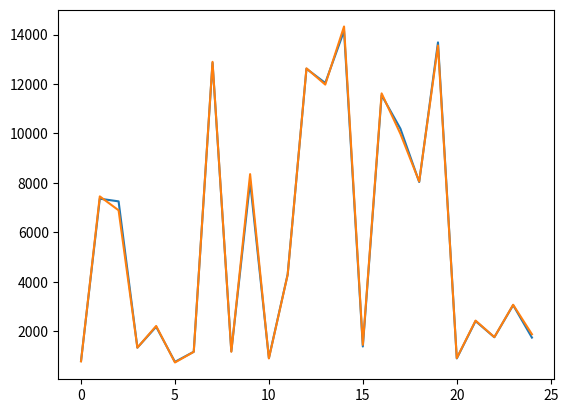

Write the Python code that produced this figure.
'''
用来计算余弦相似性
'''

import matplotlib.pyplot as plt
import math
import numpy as np
from scipy.spatial.distance import pdist


def VectorCosine(x,y):
    ''' 计算向量夹角余弦 '''
    vc = []
    for i in range(1,len(x)-2):
        xc1 = x[i] - x[i-1]
        xc2 = x[i+1] - x[i]
        yc1 = y[i] - y[i-1]
        yc2 = y[i+1] - y[i]
        vc.append((xc1*xc2+yc1*yc2)/(math.sqrt(xc1**2+yc1**2)*math.sqrt(xc2**2+yc2**2)))

    return vc

def main():
    # x2 = [0.00,0.00,0.01,0.01,0.02,0.04,0.05,0.07,0.10,0.12,0.15,0.18,0.21,0.24,0.28,0.32,0.37,0.42,0.46,0.52,0.57,0.62,0.68,0.74,0.80,0.86,0.92,0.99,1.06,1.12,1.19,1.26,1.33,1.40,1.48,1.68,1.75,1.82,1.88,1.95,2.01,2.08,2.15,2.21,2.28,2.35,2.41,2.48,2.55,2.61,2.68,2.75,2.81,2.88,2.95,3.01,3.08,3.15,3.21,3.27,3.34,3.39,3.46,3.51,3.58,3.64,3.69,3.75,3.81,3.86,3.92,3.97,4.02,4.08,4.13,4.17,4.22,4.27,4.31,4.36,4.41,4.44,4.49,4.52,4.56,4.60,4.64,4.67,4.71,4.74,4.77,4.80,4.82,4.85,4.87,4.89,4.91,4.93,4.94,4.96,4.97,4.98,4.99,4.99,4.99,4.99,4.99,4.99,4.98,4.97,4.96,4.94,4.93,4.91,4.88,4.86,4.83,4.80,4.77,4.73,4.70,4.66,4.62,4.57,4.52,4.46,4.42,4.36,4.29,4.24,4.18,4.11,4.06,3.99,3.92,3.85,3.78,3.70,3.63,3.55,3.48,3.41,3.33,3.26,3.18,3.09,3.02,2.94,2.85,2.78,2.69,2.61,2.54,2.45,2.37,2.30,2.21,2.13,2.06,1.98,1.89,1.82,1.74,1.67,1.59,1.52,1.45,1.37,1.30,1.23,1.16,1.09,1.03,0.96,0.90,0.84,0.78,0.72,0.67,0.61,0.55,0.51,0.45,0.41,0.36,0.32,0.28,0.24,0.21,0.18,0.14,0.12,0.09,0.07,0.05,0.04,0.02,0.01,0.01,0.00,0.00]
    # y2 = [35.01,35.30,35.32,35.22,37.23,38.91,40.61,41.66,43.01,45.78,49.20,51.85,53.81,56.15,58.65,57.61,55.97,54.22,52.13,50.91,51.01,51.65,52.28,53.65,54.56,54.53,54.43,53.75,52.45,51.85,51.76,51.75,51.80,52.42,52.42,52.47,52.60,52.75,52.83,52.55,52.35,52.25,52.01,51.82,51.82,51.81,51.85,51.88,51.88,51.81,51.80,51.75,51.53,51.49,51.54,51.51,51.51,51.52,51.51,51.48,51.52,51.26,51.09,51.05,50.92,50.93,50.97,50.97,50.95,51.02,50.99,51.04,51.04,50.92,50.65,50.64,50.61,50.61,50.66,50.67,50.64,50.67,50.58,50.47,50.45,50.24,50.07,50.10,50.07,50.05,50.11,50.10,50.07,49.97,49.70,49.67,49.68,49.50,49.50,49.49,49.47,49.50,49.46,49.48,49.21,48.11,47.81,47.37,47.32,46.85,45.77,44.54,43.09,41.66,40.29,38.49,36.54,33.99,31.23,28.23,25.26,23.25,24.20,26.10,29.01,31.74,33.24,33.20,32.61,30.41,27.65,26.16,25.95,25.98,27.61,29.39,31.12,31.89,31.97,30.75,29.65,28.33,27.31,27.00,27.47,28.33,29.30,30.26,30.96,30.99,30.31,29.17,28.83,28.18,28.16,28.18,28.94,29.49,30.08,30.34,30.43,30.24,29.58,29.15,29.08,29.08,29.41,29.76,30.36,30.48,30.55,30.48,30.47,30.14,29.80,29.80,30.17,30.39,30.85,31.42,31.55,31.53,31.54,31.48,31.43,31.40,31.41,31.57,32.01,32.66,33.24,33.25,33.24,33.24,32.80,32.25,32.25,32.40,32.61,33.04,35.01]

    x2 = [0, 1, 2, 3, 4, 5, 6, 7, 8, 9, 10, 11, 12, 13, 14, 15, 16, 17, 18, 19, 20, 21, 22, 23, 24]
    y2 = [804, 7365, 7257, 1346, 2190, 771, 1179, 12856, 1198, 8056, 927, 4310, 12617, 12042, 14147, 1391, 11548, 10195, 8039, 13682, 910, 2419, 1766, 3064, 1752]

    # x1 = [0.00,0.00,0.01,0.01,0.02,0.03,0.05,0.07,0.09,0.11,0.13,0.16,0.19,0.22,0.25,0.28,0.32,0.35,0.39,0.43,0.48,0.51,0.56,0.60,0.66,0.71,0.76,0.82,0.87,0.93,0.99,1.03,1.09,1.15,1.21,1.27,1.33,1.39,1.45,1.51,1.58,1.62,1.69,1.75,1.81,1.87,1.93,1.99,2.05,2.11,2.16,2.21,2.27,2.32,2.38,2.44,2.49,2.54,2.60,2.65,2.74,2.78,2.83,2.88,2.93,2.98,3.02,3.07,3.12,3.16,3.21,3.24,3.29,3.33,3.37,3.41,3.45,3.49,3.53,3.56,3.60,3.63,3.66,3.70,3.73,3.76,3.79,3.82,3.85,3.88,3.91,3.93,3.95,3.98,4.00,4.02,4.04,4.06,4.07,4.09,4.10,4.11,4.12,4.13,4.14,4.14,4.15,4.15,4.15,4.14,4.14,4.13,4.12,4.11,4.09,4.08,4.05,4.03,4.00,3.98,3.94,3.92,3.88,3.84,3.80,3.76,3.72,3.67,3.62,3.57,3.52,3.48,3.43,3.37,3.31,3.25,3.19,3.12,3.06,2.99,2.92,2.87,2.80,2.74,2.67,2.61,2.54,2.47,2.40,2.33,2.26,2.21,2.14,2.07,2.00,1.93,1.86,1.79,1.73,1.66,1.60,1.54,1.48,1.42,1.35,1.29,1.22,1.16,1.10,1.04,0.98,0.94,0.88,0.83,0.77,0.72,0.67,0.62,0.57,0.52,0.48,0.44,0.40,0.36,0.32,0.28,0.25,0.21,0.18,0.15,0.13,0.11,0.09,0.07,0.05,0.04,0.02,0.01,0.01,0.00,0.00]
    # y1 = [22.60,23.39,24.27,25.45,26.78,28.30,29.75,30.86,32.34,34.06,36.00,38.69,41.29,46.88,50.25,53.15,55.22,57.65,61.04,63.47,68.09,71.36,71.69,69.49,67.67,65.42,61.75,58.15,55.43,53.57,54.53,54.76,56.02,57.72,59.22,60.26,60.82,60.00,59.18,57.25,55.58,54.47,53.71,53.30,53.27,54.15,55.09,56.36,57.19,57.52,57.62,57.55,56.40,55.63,54.44,53.81,53.57,53.14,53.34,54.25,54.13,54.84,55.31,55.41,55.62,56.00,55.63,55.16,54.39,53.98,53.85,53.56,53.28,53.40,53.78,54.29,54.53,54.63,54.81,55.10,54.95,54.54,54.05,53.78,53.58,53.52,53.06,53.17,53.52,53.64,53.81,53.73,53.64,53.94,53.59,53.15,52.70,52.60,52.28,51.99,51.62,51.64,51.61,51.81,51.52,51.43,50.73,50.12,49.80,49.12,48.41,48.07,47.69,47.27,47.45,47.12,46.66,46.21,45.64,44.68,43.32,41.93,40.07,38.38,36.20,33.33,30.39,27.32,23.77,19.61,15.33,13.88,15.64,17.82,20.16,23.61,26.95,30.24,32.15,31.35,30.97,29.86,27.51,24.47,22.41,20.55,20.44,20.44,21.27,22.56,25.36,26.92,28.51,29.10,29.56,29.47,28.16,26.54,25.53,23.89,22.90,22.52,22.15,23.17,24.55,25.62,26.61,26.85,26.91,26.95,26.52,25.38,24.46,23.52,23.12,22.87,22.10,21.70,23.16,23.97,24.92,25.58,26.50,26.95,27.12,25.98,24.50,23.94,22.91,21.73,20.86,20.67,21.14,22.83,23.84,24.29,25.08,24.86,24.47,23.15,22.60]

    x1 = [0, 1, 2, 3, 4, 5, 6, 7, 8, 9, 10, 11, 12, 13, 14, 15, 16, 17, 18, 19, 20, 21, 22, 23, 24]
    y1 = [791, 7458, 6896, 1345, 2221, 746, 1176, 12896, 1179, 8358, 910, 4297, 12633, 11977, 14325, 1458, 11621, 9988, 8062, 13555, 923, 2439, 1771, 3078, 1887]

    # x = [0.00,0.00,0.01,0.01,0.02,0.03,0.05,0.07,0.09,0.11,0.13,0.16,0.19,0.22,0.25,0.28,0.32,0.35,0.39,0.43,0.48,0.51,0.56,0.60,0.66,0.71,0.76,0.82,0.87,0.93,0.99,1.03,1.09,1.15,1.21,1.27,1.33,1.39,1.45,1.51,1.58,1.62,1.69,1.75,1.81,1.87,1.93,1.99,2.05,2.11,2.16,2.21,2.27,2.32,2.38,2.44,2.49,2.54,2.60,2.65,2.74,2.78,2.83,2.88,2.93,2.98,3.02,3.07,3.12,3.16,3.21,3.24,3.29,3.33,3.37,3.41,3.45,3.49,3.53,3.56,3.60,3.63,3.66,3.70,3.73,3.76,3.79,3.82,3.85,3.88,3.91,3.93,3.95,3.98,4.00,4.02,4.04,4.06,4.07,4.09,4.10,4.11,4.12,4.13,4.14,4.14,4.15,4.15,4.15,4.14,4.14,4.13,4.12,4.11,4.09,4.08,4.05,4.03,4.00,3.98,3.94,3.92,3.88,3.84,3.80,3.76,3.72,3.67,3.62,3.57,3.52,3.48,3.43,3.37,3.31,3.25,3.19,3.12,3.06,2.99,2.92,2.87,2.80,2.74,2.67,2.61,2.54,2.47,2.40,2.33,2.26,2.21,2.14,2.07,2.00,1.93,1.86,1.79,1.73,1.66,1.60,1.54,1.48,1.42,1.35,1.29,1.22,1.16,1.10,1.04,0.98,0.94,0.88,0.83,0.77,0.72,0.67,0.62,0.57,0.52,0.48,0.44,0.40,0.36,0.32,0.28,0.25,0.21,0.18,0.15,0.13,0.11,0.09,0.07,0.05,0.04,0.02,0.01,0.01,0.00,0.00]
    # y = [22.6,23.39,24.27,25.45,26.78,28.3,29.75,30.86,32.34,34.06,36.0,38.69,39.29,26.88,30.25,33.15,35.22,37.65,31.04,33.47,38.09,40.36,40.69,39.48,37.67,35.42,31.75,38.15,35.43,33.57,34.53,34.76,36.02,37.72,39.22,30.25,30.82,40.0,39.18,37.25,35.58,34.47,33.71,33.3,33.27,34.15,35.09,36.36,37.19,37.52,37.62,37.55,36.4,35.63,34.44,33.81,33.57,33.14,33.34,34.25,34.13,34.84,35.31,35.41,35.62,36.0,35.63,35.16,34.39,33.98,33.85,33.56,33.28,33.4,33.78,34.29,34.53,34.63,34.81,35.1,34.95,34.54,34.05,33.78,33.58,33.52,33.06,33.17,33.52,33.64,33.81,33.73,33.64,33.94,33.59,33.15,32.7,32.6,32.28,31.99,31.61,31.64,31.61,31.81,31.52,31.43,30.72,30.11,29.79,29.11,28.40,28.07,27.68,27.27,27.45,27.11,26.65,26.21,25.64,25.68,25.32,25.93,25.07,24.38,24.2,23.33,25.39,27.32,23.77,21.61,21.33,21.88,21.64,21.82,20.16,23.61,26.95,30.24,30.15,30.35,30.97,29.86,27.51,24.47,22.41,20.55,20.24,20.24,21.27,22.56,25.36,26.92,28.51,26.1,26.56,26.47,26.16,26.54,25.53,23.89,22.9,22.52,22.15,23.17,24.55,25.62,26.61,26.85,26.91,26.95,26.52,25.38,24.46,23.52,23.12,22.87,22.1,21.7,23.16,23.97,24.92,25.58,26.5,26.95,27.12,25.98,24.5,23.94,22.91,21.73,20.86,20.67,21.14,22.83,23.84,24.29,25.08,24.86,24.47,23.15,22.6]

    v = VectorCosine(x2,y2)
    vv = VectorCosine(x1,y1)
    # vvv=VectorCosine(x,y)
    # 计算向量余弦相似度
    cos1 = np.vstack([v,vv])
    p1 = 1 - pdist(cos1,'cosine')
    print(p1)

    # cos2 = np.vstack([v,vvv])
    # p2 = 1 - pdist(cos2,'cosine')
    # print(p2)

    # plt.figure(1)
    # plt.plot(x,y)

    # plt.figure(2)
    plt.plot(x2,y2)

    # plt.figure(3)
    plt.plot(x1,y1)
    plt.show()

if __name__ == '__main__':
    main()